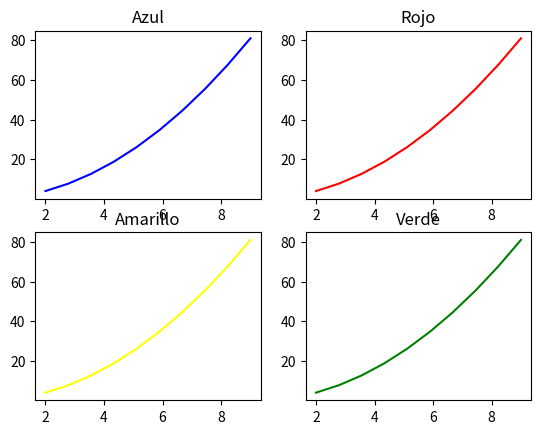

Recreate this plot in Python.
import matplotlib.pyplot as plt
import numpy as np

# Matplotlib: Multigráficos(filas, columnas)
# Hacemos una lista de valores mediante numpy con el método lonspace
x = np.linspace(2,9,10)
y = x**2
# print('La listas de valores son:')
# print('La lista "x" es:', x)
# print('La lista "y" es:', y)

# Vamos a contruír un multigráfico de 4 subgráfico, organizado de 2 filas y 2 columnas
figura, graficos = plt.subplots(nrows=2,ncols=2) # Se ordenan como los arrays(listas)
graficos[0][0].plot(x,y,'blue')
graficos[0][1].plot(x,y,'red')
graficos[1][0].plot(x,y,'yellow')
graficos[1][1].plot(x,y,'green')

graficos[0][0].set_title('Azul')
graficos[0][1].set_title('Rojo')
graficos[1][0].set_title('Amarillo')
graficos[1][1].set_title('Verde')

plt.show()
